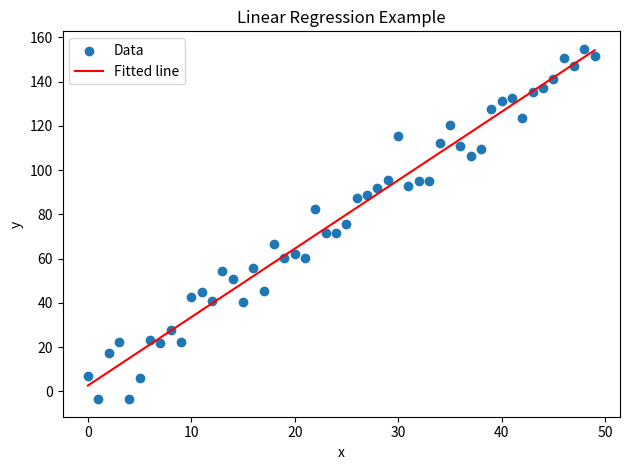

This chart was generated by the following Python code:
import numpy as np
import matplotlib.pyplot as plt


def generate_data(n=50, noise_scale=10):
    """Generate sample linear data with optional noise."""
    rng = np.random.default_rng(seed=42)
    x = np.arange(n)
    noise = rng.normal(scale=noise_scale, size=n)
    y = 3 * x + 4 + noise
    return x, y


def fit_line(x, y):
    """Fit a line y = m*x + b and return m and b."""
    m, b = np.polyfit(x, y, 1)
    return m, b


def plot_regression(x, y, m, b):
    """Plot the data and the fitted regression line."""
    plt.scatter(x, y, label="Data")
    plt.plot(x, m * x + b, color="red", label="Fitted line")
    plt.xlabel("x")
    plt.ylabel("y")
    plt.title("Linear Regression Example")
    plt.legend()
    plt.tight_layout()
    plt.show()


def main():
    x, y = generate_data()
    m, b = fit_line(x, y)
    plot_regression(x, y, m, b)


if __name__ == "__main__":
    main()
